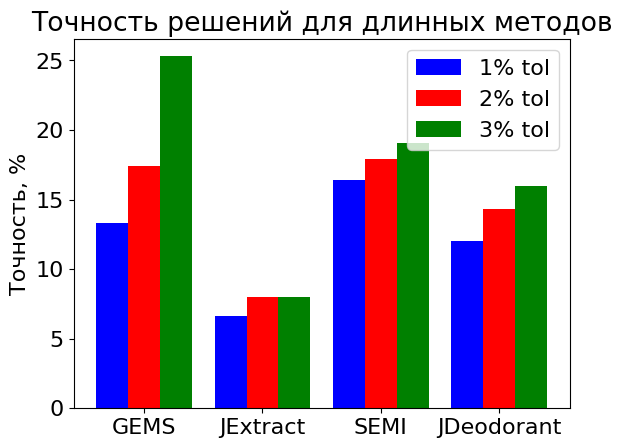

The matplotlib source for this figure:
import matplotlib.pyplot as plt
import numpy as np
import matplotlib

# comparison of GEMS, JExtract, SEMI, JDeodorant precision

font = {'family' : 'normal',
        'weight' : 'normal',
        'size'   : 16}

matplotlib.rc('font', **font)

# fig, ax = plt.subplots()
#
# bar_width = 0.27
# index = np.arange(4)
# precision = list(zip(*[[22.5, 28.5, 34.3], [12.6, 13.1, 15.0], [12.9, 14.6, 18.8], [17.4, 21.1, 28.0]]))
#
# labels = ['1% tol', '2% tol', '3% tol']
#
# ax.bar(index, precision[0], bar_width, color='b', label=labels[0])
# ax.bar(index+bar_width, precision[1], bar_width, color='r', label=labels[1])
# ax.bar(index+2*bar_width, precision[2], bar_width, color='g', label=labels[2])
#
# ax.set_title("Точность решений для всех методов")
# ax.set_ylabel("Точность, %")
# ax.set_xticks(index + bar_width)
# ax.set_xticklabels(["GEMS", "JExtract", "SEMI", "JDeodorant"])
# ax.legend()
# plt.show()
# plt.savefig("all_methods_precision.jpg")
# print('showed')


# 2

font = {'family' : 'normal',
        'weight' : 'normal',
        'size'   : 16}

fig, ax = plt.subplots()

bar_width = 0.27
index = np.arange(4)
precision = list(zip(*[[13.3, 17.4, 25.3], [6.6, 8.0, 8.0], [16.4, 17.9, 19.1], [12.0, 14.3, 16.0]]))

labels = ['1% tol', '2% tol', '3% tol']

ax.bar(index, precision[0], bar_width, color='b', label=labels[0])
ax.bar(index+bar_width, precision[1], bar_width, color='r', label=labels[1])
ax.bar(index + 2*bar_width, precision[2], bar_width, color='g', label=labels[2])

ax.set_title("Точность решений для длинных методов")
ax.set_ylabel("Точность, %")
ax.set_xticks(index + bar_width)
ax.set_xticklabels(["GEMS", "JExtract", "SEMI", "JDeodorant"])
ax.legend()
plt.show()
plt.savefig("long_methods_precision.jpg")
print('showed')
